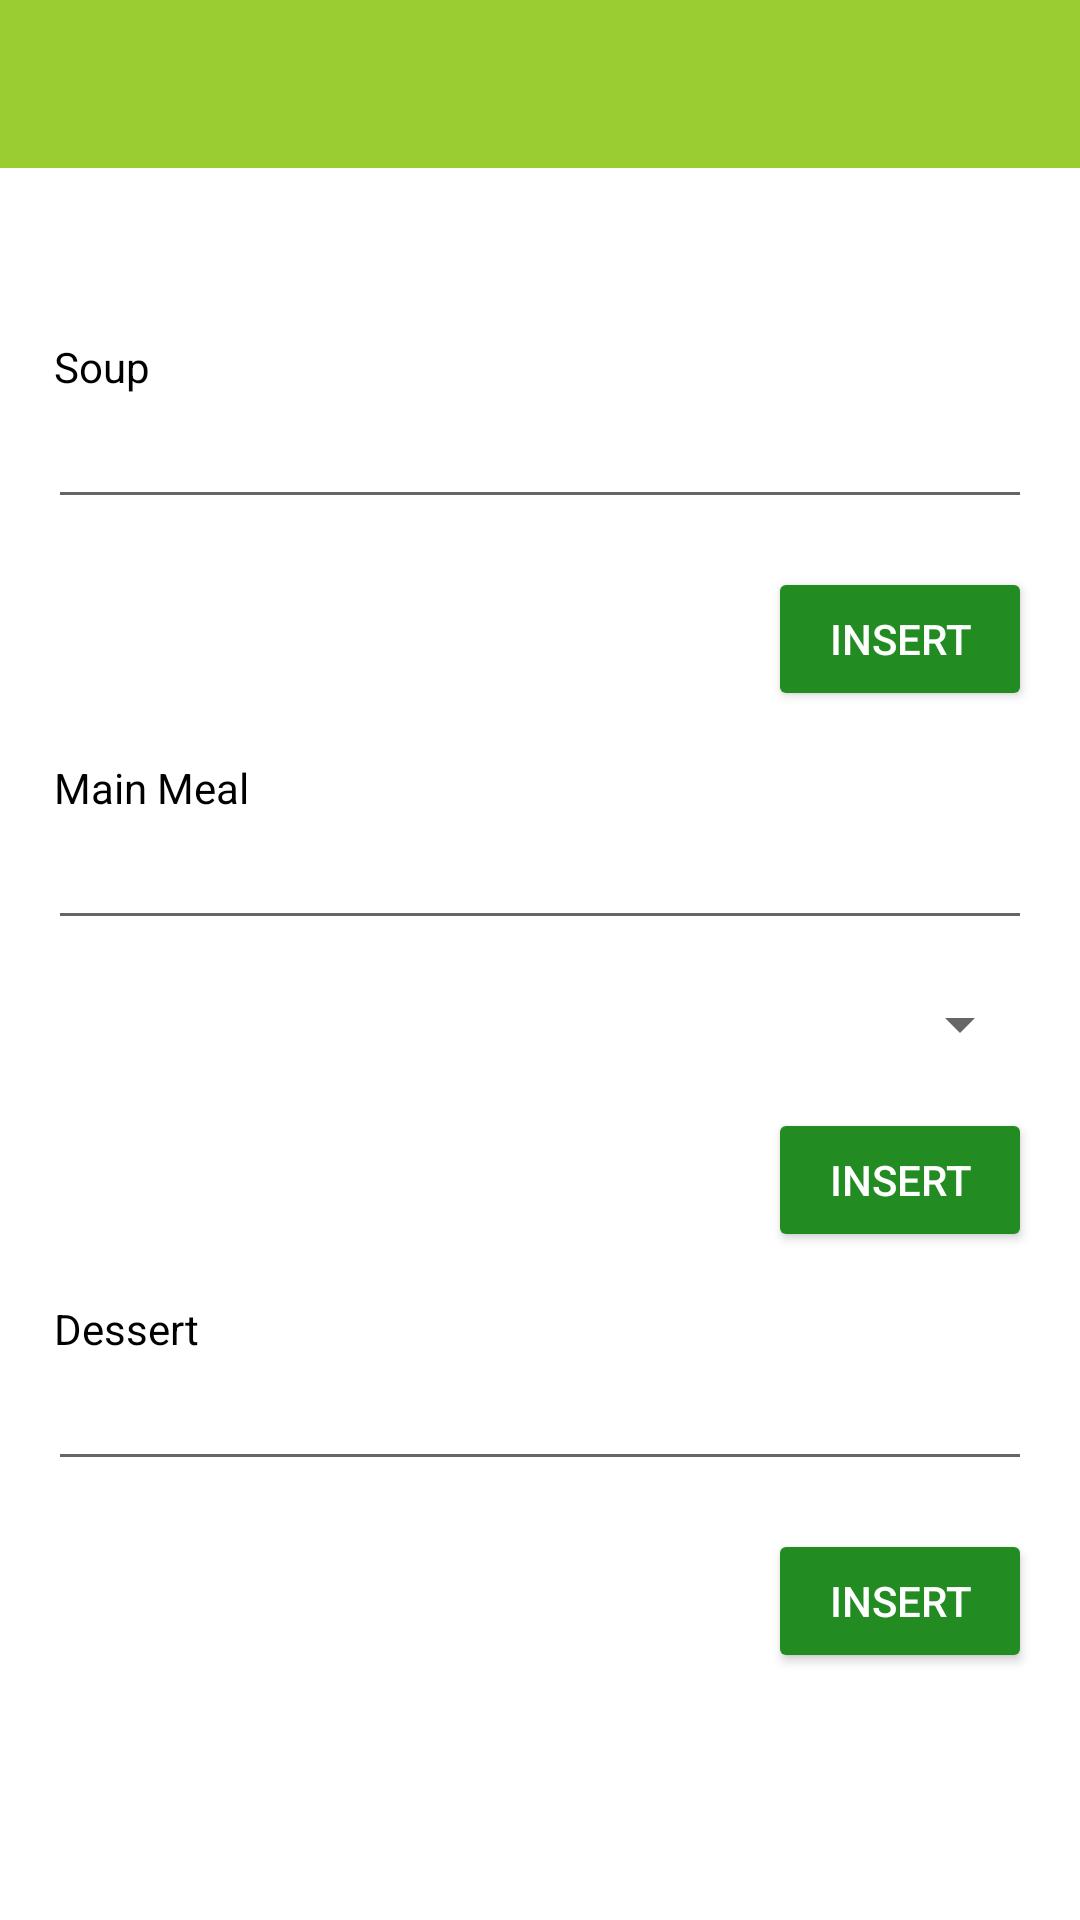

Here is an Android app screen rendered from its layout file. Give the layout XML and the strings, colors and styles it references.
<!-- AndroidManifest.xml: application theme Theme.Canteen.NoActionBar -->
<!-- res/layout/activity_register_meals.xml -->
<?xml version="1.0" encoding="utf-8"?>
<androidx.core.widget.NestedScrollView
    xmlns:android="http://schemas.android.com/apk/res/android"
    xmlns:app="http://schemas.android.com/apk/res-auto"
    xmlns:tools="http://schemas.android.com/tools"
    android:layout_width="match_parent"
    android:layout_height="match_parent"
    tools:context=".RegisterMealsActivity"
    android:fillViewport="true">

    <androidx.constraintlayout.widget.ConstraintLayout
        android:layout_width="match_parent"
        android:layout_height="wrap_content">

        <include
            android:id="@+id/app_bar"
            layout="@layout/app_bar"
            android:layout_width="match_parent"
            android:layout_height="wrap_content"
            app:layout_constraintTop_toTopOf="parent"
            app:layout_constraintEnd_toEndOf="parent"
            app:layout_constraintStart_toStartOf="parent" />

        <ProgressBar
            android:id="@+id/progress_bar"
            android:layout_width="wrap_content"
            android:layout_height="wrap_content"
            android:visibility="gone"
            app:layout_constraintStart_toStartOf="parent"
            app:layout_constraintEnd_toEndOf="parent"
            app:layout_constraintTop_toBottomOf="@+id/app_bar"
            app:layout_constraintBottom_toBottomOf="parent" />


        <TextView
            android:id="@+id/txtview_soup"
            android:layout_width="wrap_content"
            android:layout_height="wrap_content"
            android:layout_marginStart="18dp"
            android:layout_marginEnd="18dp"
            android:text="@string/label_soup"
            style="@style/fontColor"
            app:layout_constraintTop_toBottomOf="@id/app_bar"
            app:layout_constraintBottom_toBottomOf="parent"
            app:layout_constraintVertical_bias="0.1"
            app:layout_constraintStart_toStartOf="parent"
            app:layout_constraintEnd_toEndOf="parent"
            app:layout_constraintHorizontal_bias="0.0"/>

        <EditText
            android:id="@+id/input_soup"
            android:layout_width="match_parent"
            android:layout_height="wrap_content"
            android:layout_marginStart="16dp"
            android:layout_marginEnd="16dp"
            android:inputType="textMultiLine"
            app:layout_constraintTop_toBottomOf="@id/txtview_soup"
            app:layout_constraintBottom_toBottomOf="parent"
            app:layout_constraintVertical_bias="0.0"
            app:layout_constraintStart_toStartOf="parent"
            app:layout_constraintEnd_toEndOf="parent"
            app:layout_constraintHorizontal_bias="0.0"/>

        <Button
            android:id="@+id/btn_soup"
            android:layout_width="wrap_content"
            android:layout_height="wrap_content"
            android:layout_marginTop="16dp"
            android:layout_marginStart="16dp"
            android:layout_marginEnd="16dp"
            android:text="@string/btn_insert"
            android:onClick="addSoup"
            style="@style/green_btn"
            app:layout_constraintTop_toBottomOf="@id/input_soup"
            app:layout_constraintBottom_toBottomOf="parent"
            app:layout_constraintVertical_bias="0.0"
            app:layout_constraintStart_toStartOf="parent"
            app:layout_constraintEnd_toEndOf="parent"
            app:layout_constraintHorizontal_bias="1"/>

        <TextView
            android:id="@+id/txtview_main"
            android:layout_width="wrap_content"
            android:layout_height="wrap_content"
            android:layout_marginTop="16dp"
            android:layout_marginStart="18dp"
            android:layout_marginEnd="18dp"
            android:text="@string/label_mainMeal"
            style="@style/fontColor"
            app:layout_constraintTop_toBottomOf="@id/btn_soup"
            app:layout_constraintBottom_toBottomOf="parent"
            app:layout_constraintVertical_bias="0.0"
            app:layout_constraintStart_toStartOf="parent"
            app:layout_constraintEnd_toEndOf="parent"
            app:layout_constraintHorizontal_bias="0.0"/>

        <EditText
            android:id="@+id/input_main"
            android:layout_width="match_parent"
            android:layout_height="wrap_content"
            android:layout_marginStart="16dp"
            android:layout_marginEnd="16dp"
            android:inputType="textMultiLine"
            app:layout_constraintTop_toBottomOf="@id/txtview_main"
            app:layout_constraintBottom_toBottomOf="parent"
            app:layout_constraintVertical_bias="0.0"
            app:layout_constraintStart_toStartOf="parent"
            app:layout_constraintEnd_toEndOf="parent"
            app:layout_constraintHorizontal_bias="0.0"/>

        <Spinner
            android:id="@+id/spinner_meal_type"
            android:layout_width="match_parent"
            android:layout_height="wrap_content"
            android:layout_marginTop="16dp"
            android:layout_marginStart="16dp"
            android:layout_marginEnd="16dp"
            app:layout_constraintTop_toBottomOf="@id/input_main"
            app:layout_constraintBottom_toBottomOf="parent"
            app:layout_constraintVertical_bias="0.0"
            app:layout_constraintStart_toStartOf="parent"
            app:layout_constraintEnd_toEndOf="parent"
            app:layout_constraintHorizontal_bias="0.0"/>

        <Button
            android:id="@+id/btn_main"
            android:layout_width="wrap_content"
            android:layout_height="wrap_content"
            android:layout_marginTop="16dp"
            android:layout_marginStart="16dp"
            android:layout_marginEnd="16dp"
            android:text="@string/btn_insert"
            android:onClick="addMain"
            style="@style/green_btn"
            app:layout_constraintTop_toBottomOf="@id/spinner_meal_type"
            app:layout_constraintBottom_toBottomOf="parent"
            app:layout_constraintVertical_bias="0.0"
            app:layout_constraintStart_toStartOf="parent"
            app:layout_constraintEnd_toEndOf="parent"
            app:layout_constraintHorizontal_bias="1"/>

        <TextView
            android:id="@+id/txtview_dessert"
            android:layout_width="wrap_content"
            android:layout_height="wrap_content"
            android:layout_marginTop="16dp"
            android:layout_marginStart="18dp"
            android:layout_marginEnd="18dp"
            android:text="@string/label_dessert"
            style="@style/fontColor"
            app:layout_constraintTop_toBottomOf="@id/btn_main"
            app:layout_constraintBottom_toBottomOf="parent"
            app:layout_constraintVertical_bias="0.0"
            app:layout_constraintStart_toStartOf="parent"
            app:layout_constraintEnd_toEndOf="parent"
            app:layout_constraintHorizontal_bias="0.0"/>

        <EditText
            android:id="@+id/input_dessert"
            android:layout_width="match_parent"
            android:layout_height="wrap_content"
            android:layout_marginStart="16dp"
            android:layout_marginEnd="16dp"
            android:inputType="textMultiLine"
            app:layout_constraintTop_toBottomOf="@id/txtview_dessert"
            app:layout_constraintBottom_toBottomOf="parent"
            app:layout_constraintVertical_bias="0.0"
            app:layout_constraintStart_toStartOf="parent"
            app:layout_constraintEnd_toEndOf="parent"
            app:layout_constraintHorizontal_bias="0.0"/>

        <Button
            android:id="@+id/btn_dessert"
            android:layout_width="wrap_content"
            android:layout_height="wrap_content"
            android:layout_marginTop="16dp"
            android:layout_marginStart="16dp"
            android:layout_marginEnd="16dp"
            android:text="@string/btn_insert"
            android:onClick="addDessert"
            style="@style/green_btn"
            app:layout_constraintTop_toBottomOf="@id/input_dessert"
            app:layout_constraintBottom_toBottomOf="parent"
            app:layout_constraintVertical_bias="0.0"
            app:layout_constraintStart_toStartOf="parent"
            app:layout_constraintEnd_toEndOf="parent"
            app:layout_constraintHorizontal_bias="1"/>

    </androidx.constraintlayout.widget.ConstraintLayout>

</androidx.core.widget.NestedScrollView>
<!-- res/layout/app_bar.xml (included above) -->
<?xml version="1.0" encoding="utf-8"?>
<com.google.android.material.appbar.AppBarLayout
    xmlns:android="http://schemas.android.com/apk/res/android"
    android:id="@+id/app_bar"
    android:layout_width="match_parent"
    android:layout_height="wrap_content"
    style="@style/app_bar_background" >

    <include
        layout="@layout/toolbar"
        android:layout_width="match_parent"
        android:layout_height="wrap_content" />


</com.google.android.material.appbar.AppBarLayout>
<!-- res/layout/toolbar.xml (included above) -->
<?xml version="1.0" encoding="utf-8"?>
<androidx.appcompat.widget.Toolbar xmlns:android="http://schemas.android.com/apk/res/android"
    xmlns:app="http://schemas.android.com/apk/res-auto"
    android:id="@+id/toolbar"
    android:layout_width="match_parent"
    android:layout_height="wrap_content"
    android:minHeight="?attr/actionBarSize"
    app:titleTextColor="#FFFFFF" />
<!-- resources referenced by this layout -->
<resources>
  <string name="btn_insert">Insert</string>
  <string name="label_dessert">Dessert</string>
  <string name="label_mainMeal">Main Meal</string>
  <string name="label_soup">Soup</string>
  <style name="app_bar_background">
  
          <item name="android:backgroundTint">#9ACD32</item>
  
      </style>
  <style name="fontColor">
          <item name="android:textColor">#000000</item>
      </style>
  <style name="green_btn">
          <item name="backgroundTint">#228B22</item>
          <item name="android:textColor">#FFFFFF</item>
      </style>
  <style name="Theme.Canteen.NoActionBar">
          <item name="windowActionBar">false</item>
          <item name="windowNoTitle">true</item>
      </style>
</resources>
